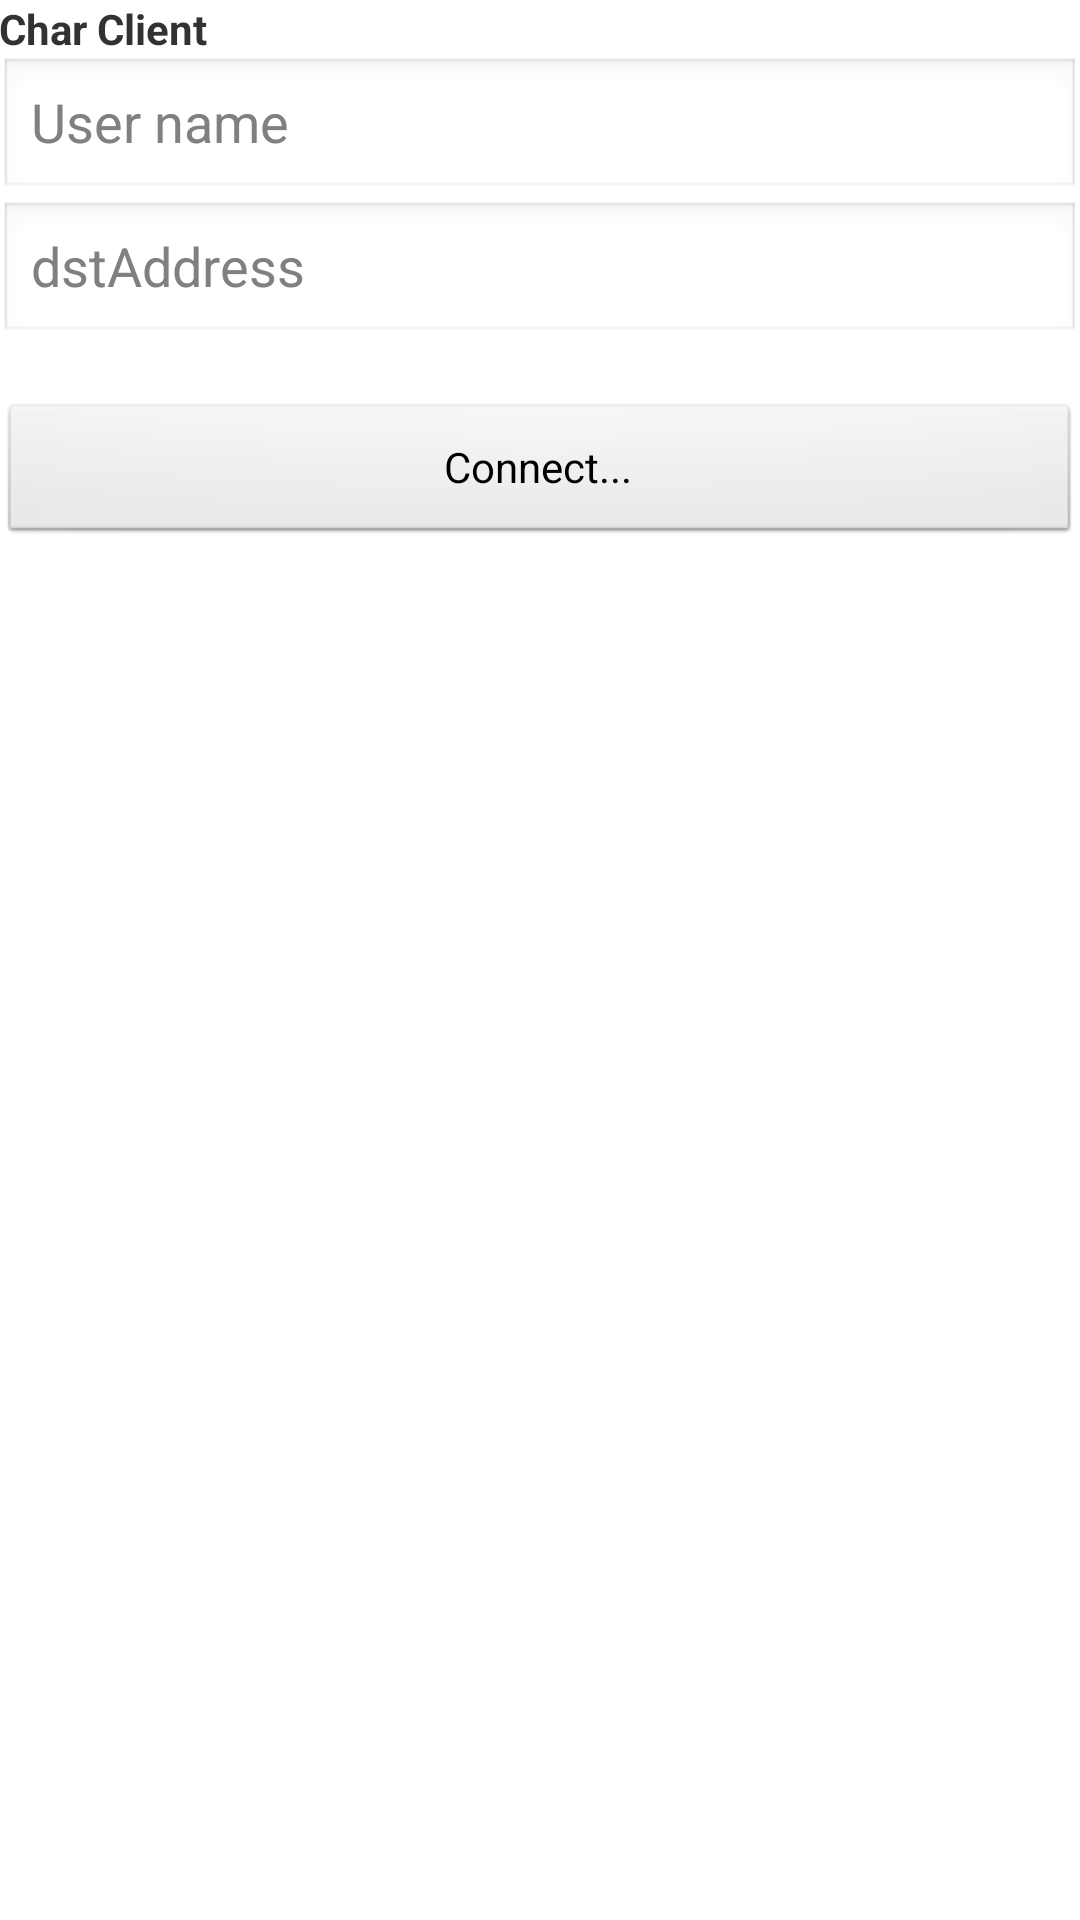

Reconstruct the res/layout file that produces this screen, plus the resources it refers to.
<!-- AndroidManifest.xml: application theme AppTheme -->
<!-- res/layout/activity_chat.xml -->
<LinearLayout xmlns:android="http://schemas.android.com/apk/res/android"
    xmlns:tools="http://schemas.android.com/tools"
    android:layout_width="match_parent"
    android:layout_height="match_parent"
    android:orientation="vertical"
    android:paddingBottom="@dimen/activity_vertical_margin"
    android:paddingLeft="@dimen/activity_horizontal_margin"
    android:paddingRight="@dimen/activity_horizontal_margin"
    android:paddingTop="@dimen/activity_vertical_margin"
    tools:context=".MainActivity" >

    <TextView
        android:layout_width="match_parent"
        android:layout_height="wrap_content"
        android:text="Char Client"
        android:textStyle="bold" />

    <LinearLayout
        android:id="@+id/loginpanel"
        android:layout_width="match_parent"
        android:layout_height="match_parent"
        android:orientation="vertical"
        android:visibility="visible" >

        <EditText
            android:id="@+id/username"
            android:layout_width="match_parent"
            android:layout_height="wrap_content"
            android:hint="User name" />

        <EditText
            android:id="@+id/address"
            android:layout_width="match_parent"
            android:layout_height="wrap_content"
            android:hint="dstAddress" />

        <TextView
            android:id="@+id/port"
            android:layout_width="match_parent"
            android:layout_height="wrap_content" />

        <Button
            android:id="@+id/connect"
            android:layout_width="match_parent"
            android:layout_height="wrap_content"
            android:text="Connect..." />
    </LinearLayout>

 <LinearLayout
        android:id="@+id/chatpanel"
        android:layout_width="match_parent"
        android:layout_height="match_parent"
        android:orientation="vertical"
        android:visibility="gone" >
        
        <EditText
            android:id="@+id/say"
            android:layout_width="match_parent"
            android:layout_height="wrap_content"
            android:hint="Say something" />
     
        <Button
            android:id="@+id/send"
            android:layout_width="match_parent"
            android:layout_height="wrap_content"
            android:text="Send" />
        
        <Button
            android:id="@+id/disconnect"
            android:layout_width="match_parent"
            android:layout_height="wrap_content"
            android:text="Disconnect" />

        <ScrollView
            android:layout_width="match_parent"
            android:layout_height="match_parent" >

            <TextView
                android:id="@+id/chatmsg"
                android:layout_width="wrap_content"
                android:layout_height="wrap_content" />
        </ScrollView>
    </LinearLayout>

</LinearLayout>
<!-- resources referenced by this layout -->
<resources>
  <style name="AppTheme" parent="AppBaseTheme">
          
      </style>
  <style name="AppBaseTheme" parent="android:Theme.Light">
          
      </style>
</resources>
